Run: headless pygame with SDL's dummy video driver; simulated clock (each Clock.tick advances the game by its frame time, no real sleeping); random seed 0; keys injected as events and as key.get_pressed() state; no mouse input.
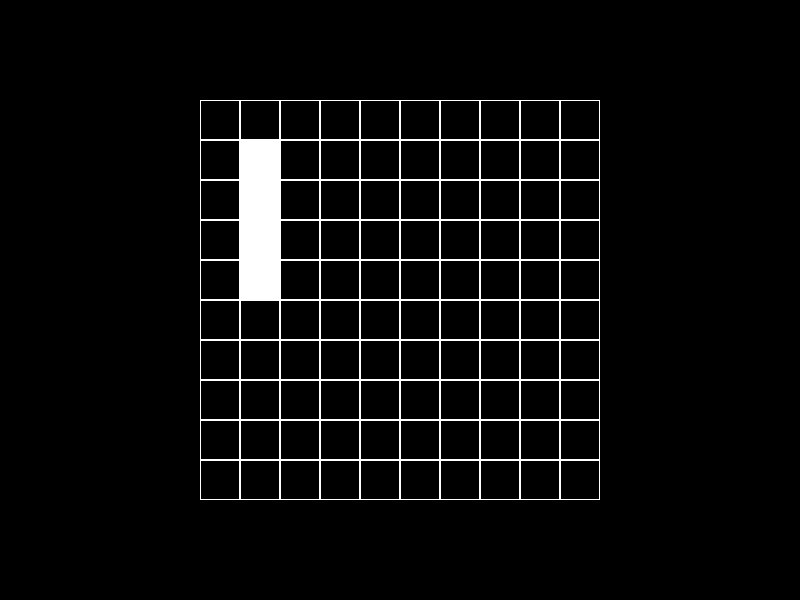
Frame 1 of 4 · flips 1–60 · no input
Frame 2 of 4 · flips 61–180 · tapped SPACE, RETURN · held RIGHT (→), D · screen unchanged from frame 1, image omitted
Frame 3 of 4 · flips 181–300 · held DOWN (↓), S · screen unchanged from frame 2, image omitted
Frame 4 of 4 · flips 301–420 · held LEFT (←), A, UP (↑), W · screen unchanged from frame 3, image omitted

The pygame program that drew these frames:

import pygame


class Grid:
    def __init__(self, width, height, cell_size, margin, screen):
        self.width = width
        self.height = height
        self.cell_size = cell_size
        self.margin = margin
        self.screen = screen
        self.grid_pos = {}

    def draw_single_grid(self, x, y):
        column_char = 65
        for x_pos in range(x, x + self.width * self.cell_size, self.cell_size):
            row_num = 1
            for y_pos in range(y, y + self.height * self.cell_size, self.cell_size):
                self.grid_pos[f"{chr(column_char)}{row_num}"] = (x_pos, y_pos)
                pygame.draw.rect(self.screen, pygame.Color('#ffffff'), (x_pos, y_pos, self.cell_size, self.cell_size),
                                 1)
                row_num += 1
            column_char += 1

    def draw_grid(self):
        total_width = self.width * self.cell_size
        x_start = (self.screen.get_width() - total_width) // 2
        y_start = (self.screen.get_height() - self.height * self.cell_size) // 2
        self.draw_single_grid(x_start, y_start)


class Ship:
    def __init__(self, positions, ship_id):
        self.positions = positions
        self.ship_id = ship_id

    @staticmethod
    def get_coords(positions):
        coords = []
        for position in positions:
            coords.append(f"{chr(position[0] + 64)}{position[1]}")
        return coords

    @staticmethod
    def rotate(positions):
        new_positions = []
        for position in positions:
            new_positions.append([position[1], position[0]])
        return new_positions


class Game:
    def __init__(self):
        pygame.init()
        self.screen = pygame.display.set_mode((800, 600))  # Example resolution
        self.grid = Grid(10, 10, 40, 160, self.screen)
        self.ships = []
        self.next_ship_id = 0

    def add_ship(self, positions):
        if self.check_valid_placement(positions):
            ship = Ship(positions, self.next_ship_id)
            self.ships.append(ship)
            self.next_ship_id += 1

    def check_valid_placement(self, positions):
        # Implement validation logic
        return True

    def draw_ships(self):
        for ship in self.ships:
            for position in ship.positions:
                pygame.draw.rect(self.screen, pygame.Color('#ffffff'), (
                    self.grid.grid_pos[f"{chr(position[0] + 64)}{position[1]}"][0],
                    self.grid.grid_pos[f"{chr(position[0] + 64)}{position[1]}"][1],
                    self.grid.cell_size, self.grid.cell_size), 0)

    def run_game(self):
        running = True
        clock = pygame.time.Clock()
        while running:
            for event in pygame.event.get():
                if event.type == pygame.QUIT or (event.type == pygame.KEYDOWN and event.key == pygame.K_ESCAPE):
                    running = False

            self.screen.fill(pygame.Color('#000000'))
            self.grid.draw_grid()
            self.draw_ships()
            pygame.display.flip()
            clock.tick(60)

        pygame.quit()

if __name__ == "__main__":
    game = Game()
    game.add_ship([[2, 2], [2, 3], [2, 4], [2, 5]])
    game.run_game()
